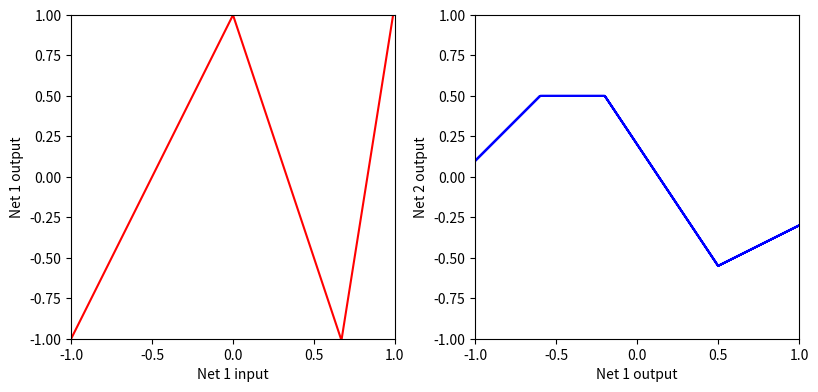
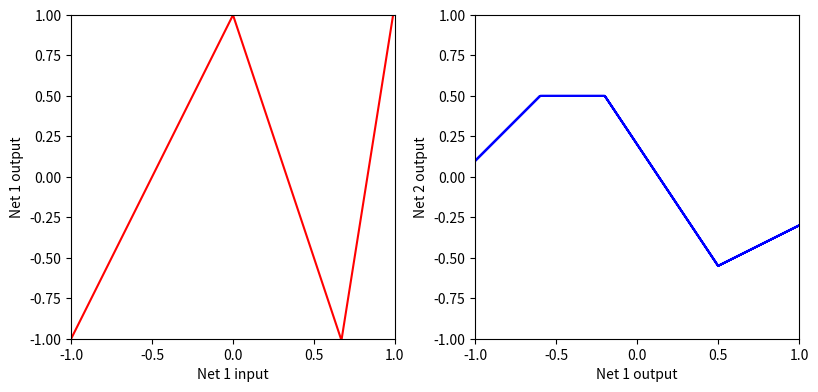
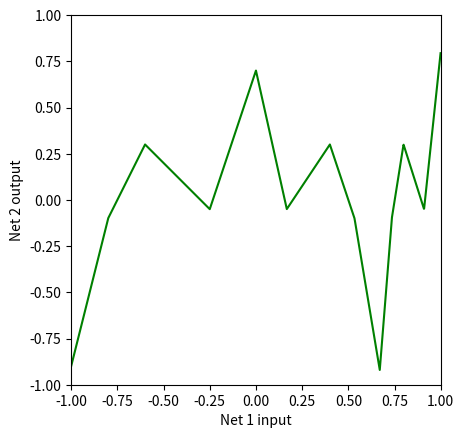
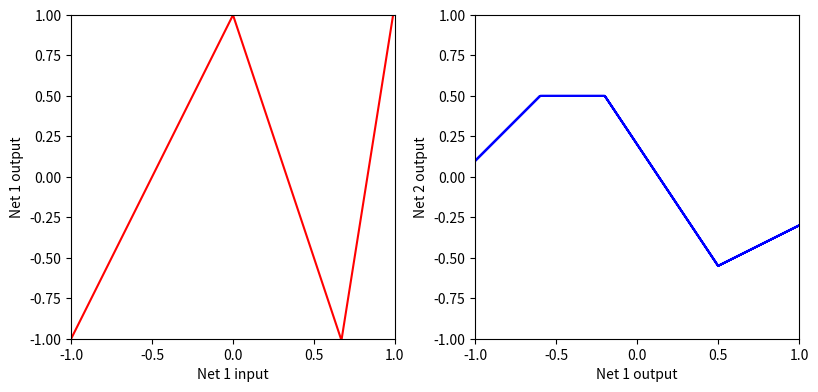
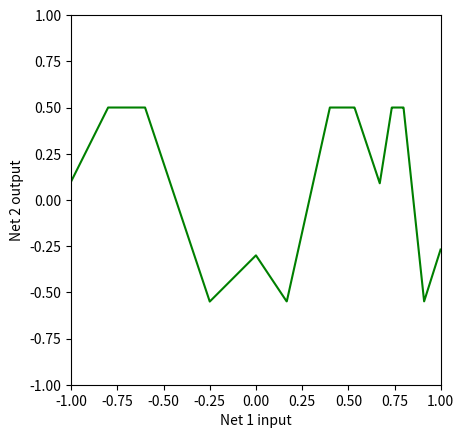
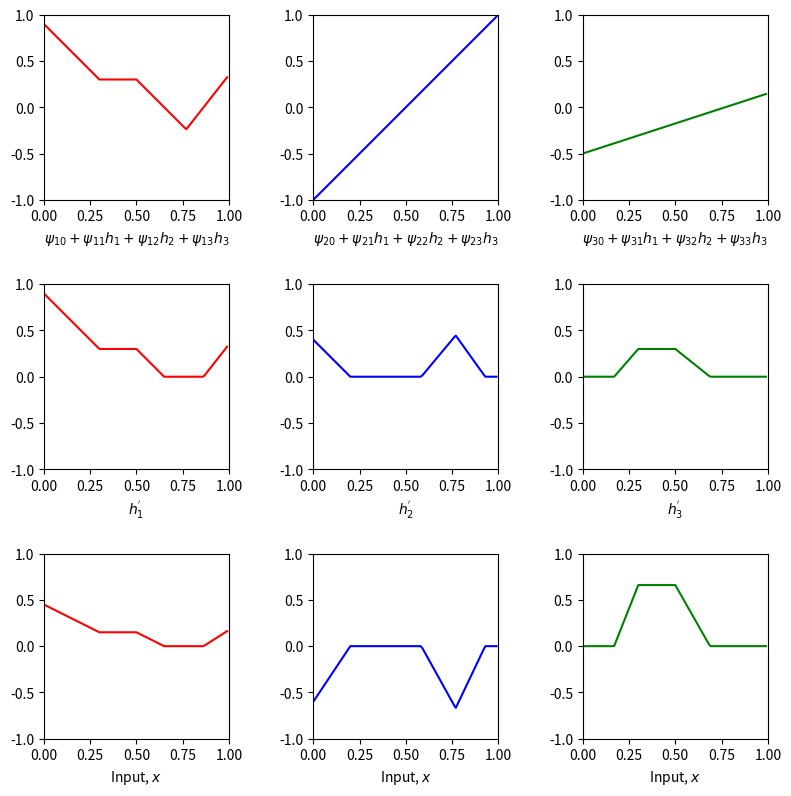
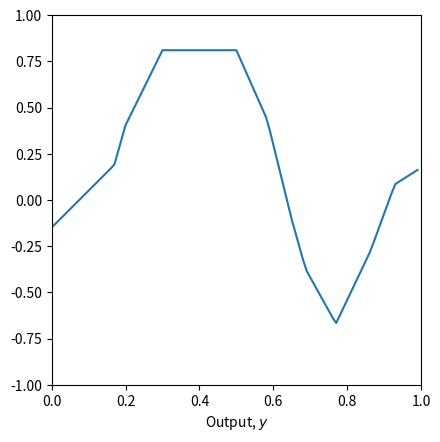
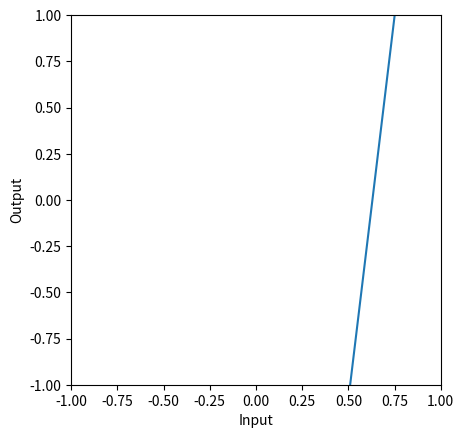
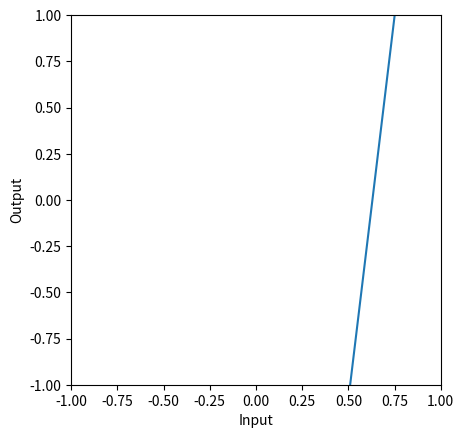
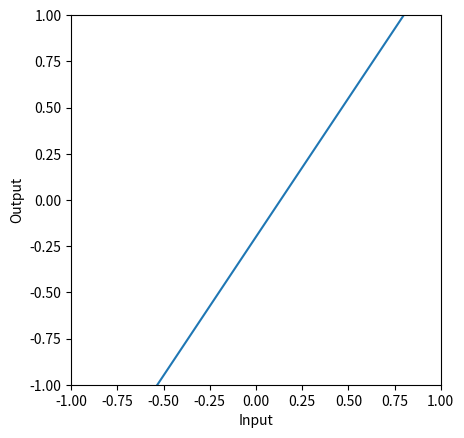
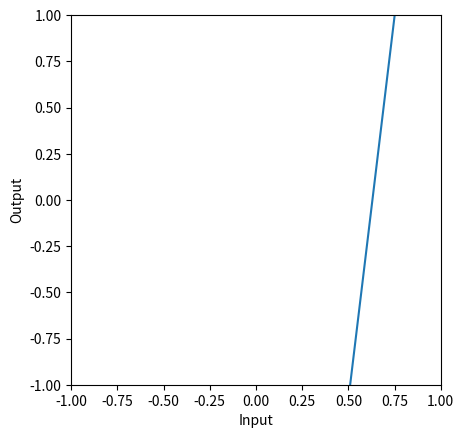

Reproduce these figures in Python, in order.
import numpy as np
import matplotlib.pyplot as plt

def ReLU(preactivation):
    activation = preactivation.clip(0.0)
    return activation

def shallow_1_1_3(x, activation_fn, phi_0, phi_1, phi_2, phi_3, theta_10, theta_11, theta_20, theta_21, theta_30, theta_31):

  pre_1 = theta_10 + theta_11 * x
  pre_2 = theta_20 + theta_21 * x
  pre_3 = theta_30 + theta_31 * x

  act_1 = activation_fn(pre_1)
  act_2 = activation_fn(pre_2)
  act_3 = activation_fn(pre_3)
 
  w_act_1 = phi_1 * act_1
  w_act_2 = phi_2 * act_2
  w_act_3 = phi_3 * act_3
  
  y = phi_0 + w_act_1 + w_act_2 + w_act_3
  
  return y

def plot_neural_two_components(x_in, net1_out, net2_out, net12_out=None):

  fig,ax = plt.subplots(1,2)
  fig.set_size_inches(8.5, 8.5)
  fig.tight_layout(pad=3.0)

  ax[0].plot(x_in, net1_out,'r-')
  ax[0].set_xlabel('Net 1 input'); ax[0].set_ylabel('Net 1 output')
  ax[0].set_xlim([-1,1]); ax[0].set_ylim([-1,1])
  ax[0].set_aspect(1.0)

  ax[1].plot(net1_out, net2_out,'b-')
  ax[1].set_xlabel('Net 1 output'); ax[1].set_ylabel('Net 2 output')
  ax[1].set_xlim([-1,1]);ax[1].set_ylim([-1,1])
  ax[1].set_aspect(1.0)
  plt.show()

  if net12_out is not None:
    fig, ax = plt.subplots()
    ax.plot(x_in ,net12_out,'g-')
    ax.set_xlabel('Net 1 input'); ax.set_ylabel('Net 2 output')
    ax.set_xlim([-1,1]);ax.set_ylim([-1,1])
    ax.set_aspect(1.0)
    plt.show()

n1_theta_10 = 0.0   ; n1_theta_11 = -1.0
n1_theta_20 = 0     ; n1_theta_21 = 1.0
n1_theta_30 = -0.67 ; n1_theta_31 =  1.0
n1_phi_0 = 1.0; n1_phi_1 = -2.0; n1_phi_2 = -3.0; n1_phi_3 = 9.3


n2_theta_10 =  -0.6 ; n2_theta_11 = -1.0
n2_theta_20 =  0.2  ; n2_theta_21 = 1.0
n2_theta_30 =  -0.5  ; n2_theta_31 =  1.0
n2_phi_0 = 0.5; n2_phi_1 = -1.0; n2_phi_2 = -1.5; n2_phi_3 = 2.0


x = np.arange(-1, 1, 0.001)

net1_out = shallow_1_1_3(x, ReLU, n1_phi_0, n1_phi_1, n1_phi_2, n1_phi_3, n1_theta_10, n1_theta_11, n1_theta_20, n1_theta_21, n1_theta_30, n1_theta_31)
net2_out = shallow_1_1_3(net1_out, ReLU, n2_phi_0, n2_phi_1, n2_phi_2, n2_phi_3, n2_theta_10, n2_theta_11, n2_theta_20, n2_theta_21, n2_theta_30, n2_theta_31)

plot_neural_two_components(x, net1_out, net2_out)

net12_out = net1_out + net2_out

# Plot all three graphsb
plot_neural_two_components(x, net1_out, net2_out, net12_out)

net12_out = shallow_1_1_3(net1_out, ReLU, n2_phi_0, n2_phi_1, n2_phi_2, n2_phi_3, n2_theta_10, n2_theta_11, n2_theta_20, n2_theta_21, n2_theta_30, n2_theta_31)

plot_neural_two_components(x, net1_out, net2_out, net12_out)

import numpy as np
import matplotlib.pyplot as plt

def ReLU(preactivation):
    activation = preactivation.clip(0.0)
    return activation

def shallow_1_1_3_3(x, activation_fn, phi, psi, theta):

    layer_pre_1 = theta[1,0] + theta[1,1] * x
    layer_pre_2 = theta[2,0] + theta[2,1] * x
    layer_pre_3 = theta[3,0] + theta[3,1] * x

    h1 = activation_fn(layer_pre_1)
    h2 = activation_fn(layer_pre_2)
    h3 = activation_fn(layer_pre_3)

    layer2_pre_1 = psi[1,0] + psi[1,1] * h1 + psi[1,2] * h2 + psi[1,3] * h3
    layer2_pre_2 = psi[2,0] + psi[2,1] * h1 + psi[2,2] * h2 + psi[2,3] * h3
    layer2_pre_3 = psi[3,0] + psi[3,1] * h1 + psi[3,2] * h2 + psi[3,3] * h3

    h1_prime = activation_fn(layer2_pre_1)
    h2_prime = activation_fn(layer2_pre_2)
    h3_prime = activation_fn(layer2_pre_3)

    phi1_h1_prime = phi[1] * h1_prime
    phi2_h2_prime = phi[2] * h2_prime
    phi3_h3_prime = phi[3] * h3_prime

    y = phi[0] + phi1_h1_prime + phi2_h2_prime + phi3_h3_prime

    return y, layer2_pre_1, layer_pre_2, layer_pre_3, h1_prime, h2_prime, h3_prime, phi1_h1_prime, phi2_h2_prime, phi3_h3_prime

def plot_neural_two_layers(x, y, layer2_pre_1, layer2_pre_2, layer2_pre_3, h1_prime, h2_prime, h3_prime, phi1_h1_prime, phi2_h2_prime, phi3_h3_prime):

    fig, ax = plt.subplots(3,3)
    fig.set_size_inches(8.5, 8.5)
    fig.tight_layout(pad=3.0)

    ax[0,0].plot(x,layer2_pre_1,'r-'); ax[0,0].set_xlabel('$\psi_{10}+\psi_{11}h_{1}+\psi_{12}h_{2}+\psi_{13}h_3$')
    ax[0,1].plot(x,layer2_pre_2,'b-'); ax[0,1].set_xlabel('$\psi_{20}+\psi_{21}h_{1}+\psi_{22}h_{2}+\psi_{23}h_3$')
    ax[0,2].plot(x,layer2_pre_3,'g-'); ax[0,2].set_xlabel('$\psi_{30}+\psi_{31}h_{1}+\psi_{32}h_{2}+\psi_{33}h_3$')

    ax[1,0].plot(x,h1_prime,'r-'); ax[1,0].set_xlabel("$h_{1}^{'}$")
    ax[1,1].plot(x,h2_prime,'b-'); ax[1,1].set_xlabel("$h_{2}^{'}$")
    ax[1,2].plot(x,h3_prime,'g-'); ax[1,2].set_xlabel("$h_{3}^{'}$")
    
    ax[2,0].plot(x,phi1_h1_prime,'r-'); ax[2,0].set_xlabel("$\phi_1 h_{1}^{'}$")
    ax[2,1].plot(x,phi2_h2_prime,'b-'); ax[2,1].set_xlabel("$\phi_2 h_{2}^{'}$")
    ax[2,2].plot(x,phi3_h3_prime,'g-'); ax[2,2].set_xlabel("$\phi_3 h_{3}^{'}$")

    for plot_y in range(3):
      for plot_x in range(3):
        ax[plot_y,plot_x].set_xlim([0,1]);ax[plot_x,plot_y].set_ylim([-1,1])
        ax[plot_y,plot_x].set_aspect(0.5)
      ax[2,plot_y].set_xlabel('Input, $x$');
    plt.show()

    fig, ax = plt.subplots()
    ax.plot(x,y)
    ax.set_xlabel('Input, $x$'); ax.set_xlabel('Output, $y$')
    ax.set_xlim([0,1]);ax.set_ylim([-1,1])
    ax.set_aspect(0.5)
    plt.show()

theta = np.zeros([4,2])
psi = np.zeros([4,4])
phi = np.zeros([4,1])

theta[1,0] =  0.3 ; theta[1,1] = -1.0
theta[2,0]= -1.0  ; theta[2,1] = 2.0
theta[3,0] = -0.5  ; theta[3,1] = 0.65

psi[1,0] = 0.3;  psi[1,1] = 2.0; psi[1,2] = -1.0; psi[1,3]=7.0
psi[2,0] = -0.2;  psi[2,1] = 2.0; psi[2,2] = 1.2; psi[2,3]=-8.0
psi[3,0] = 0.3;  psi[3,1] = -2.3; psi[3,2] = -0.8; psi[3,3]=2.0

phi[0] = 0.0; phi[1] = 0.5; phi[2] = -1.5; phi [3] = 2.2

# Define a range of input values
x = np.arange(0,1,0.01)

# Run the neural network
y, layer2_pre_1, layer2_pre_2, layer2_pre_3, h1_prime, h2_prime, h3_prime, phi1_h1_prime, phi2_h2_prime, phi3_h3_prime = shallow_1_1_3_3(x, ReLU, phi, psi, theta)

# And then plot it
plot_neural_two_layers(x, y, layer2_pre_1, layer2_pre_2, layer2_pre_3, h1_prime, h2_prime, h3_prime, phi1_h1_prime, phi2_h2_prime, phi3_h3_prime)

import numpy as np
import matplotlib.pyplot as plt

def ReLU(preactivation):
    activation = preactivation.clip(0,0)
    return preactivation

def shallow_1_1_3(x, activation_fn, phi_0, phi_1, phi_2, phi_3, theta_10, theta_11, theta_20, theta_21, theta_30, theta_31):

    pre_1 = theta_10 + theta_11 * x
    pre_2 = theta_20 + theta_21 * x
    pre_3 = theta_30 + theta_31 * x

    act_1 = activation_fn(pre_1)
    act_2 = activation_fn(pre_2)
    act_3 = activation_fn(pre_3)

    w_act_1 = phi_1 * act_1
    w_act_2 = phi_2 * act_2
    w_act_3 = phi_3 * act_3

    y = phi_0 + w_act_1 + w_act_2 + w_act_3

    return y, pre_1, pre_2, pre_3, act_1, act_2, act_3, w_act_1, w_act_2, w_act_3

def plot_neural(x,y):

    fig,ax = plt.subplots()
    ax.plot(x.T, y.T)
    ax.set_xlabel('Input'); ax.set_ylabel('Output')
    ax.set_xlim([-1,1]); ax.set_ylim([-1,1])
    ax.set_aspect(1.0)
    plt.show()

n1_theta_10 = 0.0   ; n1_theta_11 = -1.0
n1_theta_20 = 0     ; n1_theta_21 = 1.0
n1_theta_30 = -0.67 ; n1_theta_31 =  1.0
n1_phi_0 = 1.0; n1_phi_1 = -2.0; n1_phi_2 = -3.0; n1_phi_3 = 9.3

# Define a range of input values
n1_in = np.arange(-1,1,0.01).reshape([1,-1])

# We run the neural network for each of these input values
n1_out, *_ = shallow_1_1_3(n1_in, ReLU, n1_phi_0, n1_phi_1, n1_phi_2, n1_phi_3, n1_theta_10, n1_theta_11, n1_theta_20, n1_theta_21, n1_theta_30, n1_theta_31)
# And then plot it
plot_neural(n1_in, n1_out)

beta_0 = np.zeros((3,1))
Omega_0 = np.zeros((3,1))
beta_1 = np.zeros((1,1))
Omega_1 = np.zeros((1,3))

# TODO Fill in the values of the beta and Omega matrices with the n1_theta and n1_phi parameters that define the network above
# !!! NOTE THAT MATRICES ARE CONVENTIONALLY INDEXED WITH a_11 IN THE TOP LEFT CORNER, BUT NDARRAYS START AT [0,0]
# To get you started I've filled in a couple:

# [redacted]
beta_0[0,0] = n1_theta_10; Omega_0[0,0] = n1_theta_11
beta_0[1,0] = n1_theta_20; Omega_0[1,0] = n1_theta_21 
beta_0[2,0] = n1_theta_30; Omega_0[2,0] = n1_theta_31 

beta_1[0,0] = n1_phi_0; 

Omega_1[0,0] = n1_phi_1; Omega_1[0,1] = n1_phi_2; Omega_1[0,2] = n1_phi_3


# Make sure that input data matrix has different inputs in its columns
n_data = n1_in.size
n_dim_in = 1

n1_in_mat = np.reshape(n1_in,(n_dim_in,n_data))

# This runs the network for ALL of the inputs, x at once so we can draw graph
h1 = ReLU(np.matmul(beta_0,np.ones((1,n_data))) + np.matmul(Omega_0,n1_in_mat))
n1_out = np.matmul(beta_1,np.ones((1,n_data))) + np.matmul(Omega_1,h1)

# Draw the network and check that it looks the same as the non-matrix case
plot_neural(n1_in, n1_out)

# Now lets define some parameters and run the second neural network
n2_theta_10 =  -0.6 ; n2_theta_11 = -1.0
n2_theta_20 =  0.2  ; n2_theta_21 = 1.0
n2_theta_30 =  -0.5  ; n2_theta_31 =  1.0
n2_phi_0 = 0.5; n2_phi_1 = -1.0; n2_phi_2 = -1.5; n2_phi_3 = 2.0

# Define a range of input values
n2_in = np.arange(-1,1,0.01)

# We run the second neural network on the output of the first network
n2_out, *_ = shallow_1_1_3(n1_out, ReLU, n2_phi_0, n2_phi_1, n2_phi_2, n2_phi_3, n2_theta_10, n2_theta_11, n2_theta_20, n2_theta_21, n2_theta_30, n2_theta_31)
# And then plot it
plot_neural(n1_out, n2_out)

beta_0 = np.zeros((3,1))
Omega_0 = np.zeros((3,1))
beta_1 = np.zeros((3,1))
Omega_1 = np.zeros((3,3))
beta_2 = np.zeros((1,1))
Omega_2 = np.zeros((1,3))

# TODO Fill in the values of the beta and Omega matrices for the n1_theta, n1_phi, n2_theta, and n2_phi parameters
# that define the composition of the two networks above (see eqn 4.5 for Omega1 and beta1 albeit in different notation)
# !!! NOTE THAT MATRICES ARE CONVENTIONALLY INDEXED WITH a_11 IN THE TOP LEFT CORNER, BUT NDARRAYS START AT [0,0] SO EVERYTHING IS OFFSET
# To get you started I've filled in a few:

beta_0[0,0] = n1_theta_10
beta_0[1,0] = n1_theta_20
beta_0[2,0] = n1_theta_30

Omega_0[0,0] = n1_theta_11
Omega_0[1,0] = n1_theta_21 
Omega_0[2,0] = n1_theta_31 

beta_1[0,0] = n2_theta_10 + n2_theta_11 * n1_phi_0
beta_1[1,0] = n2_theta_20 + n2_theta_21 * n1_phi_2
beta_1[2,0] = n2_theta_30 + n2_theta_31 * n1_phi_3

Omega_1[0,0] = n2_theta_11 * n1_phi_1
Omega_1[1,0] = n2_theta_21 * n1_phi_2
Omega_1[2,0] = n2_theta_31 * n1_phi_3

beta_2[0,0] = n2_phi_0

Omega_2[0,0] = n2_phi_1; Omega_2[0,1] = n2_phi_2; Omega_2[0,2] = n2_phi_3

# Make sure that input data matrix has different inputs in its columns
n_data = n1_in.size
n_dim_in = 1
n1_in_mat = np.reshape(n1_in,(n_dim_in,n_data))

# This runs the network for ALL of the inputs, x at once so we can draw graph (hence extra np.ones term)
h1 = ReLU(np.matmul(beta_0,np.ones((1,n_data))) + np.matmul(Omega_0,n1_in_mat))
h2 = ReLU(np.matmul(beta_1,np.ones((1,n_data))) + np.matmul(Omega_1,h1))
n2_out = np.matmul(beta_2,np.ones((1,n_data))) + np.matmul(Omega_2,h2)

# Draw the network and check that it looks the same as the non-matrix version
plot_neural(n1_in, n1_out)

import numpy as np

# Define sizes
D_i = 4
D_1 = 5
D_2 = 2
D_3 = 4
D_o = 1
n_data = 4

# Initialize parameters randomly with the correct sizes
beta_0 = np.random.normal(size=(1, D_1))
Omega_0 = np.random.normal(size=(D_1, D_i))
beta_1 = np.random.normal(size=(1, D_2))
Omega_1 = np.random.normal(size=(D_2, D_1))
beta_2 = np.random.normal(size=(1, D_3))
Omega_2 = np.random.normal(size=(D_3, D_2))
beta_3 = np.random.normal(size=(1, D_o))
Omega_3 = np.random.normal(size=(D_o, D_3))

# Define ReLU activation function
def ReLU(x):
    return np.maximum(0, x)

# Compute forward pass
x = np.random.normal(size=(D_i, n_data))
h1 = ReLU(np.matmul(Omega_0, x) + beta_0.T)  # Transpose beta_0 to match dimensions
h2 = ReLU(np.matmul(Omega_1, h1) + beta_1.T)  # Transpose beta_1 to match dimensions
h3 = ReLU(np.matmul(Omega_2, h2) + beta_2.T)  # Transpose beta_2 to match dimensions
y = np.matmul(Omega_3, h3) + beta_3.T  # Transpose beta_3 to match dimensions

# Check shapes
if h1.shape != (D_1, n_data):
    print("h1 has wrong shape")
if h2.shape != (D_2, n_data):
    print("h2 has wrong shape")
if h3.shape != (D_3, n_data):
    print("h3 has wrong shape")
if y.shape != (D_o, n_data):
    print("Output has wrong shape")

# Print the inputs and outputs
print("Input data points:")
print(x)
print("Output data points:")
print(y)
